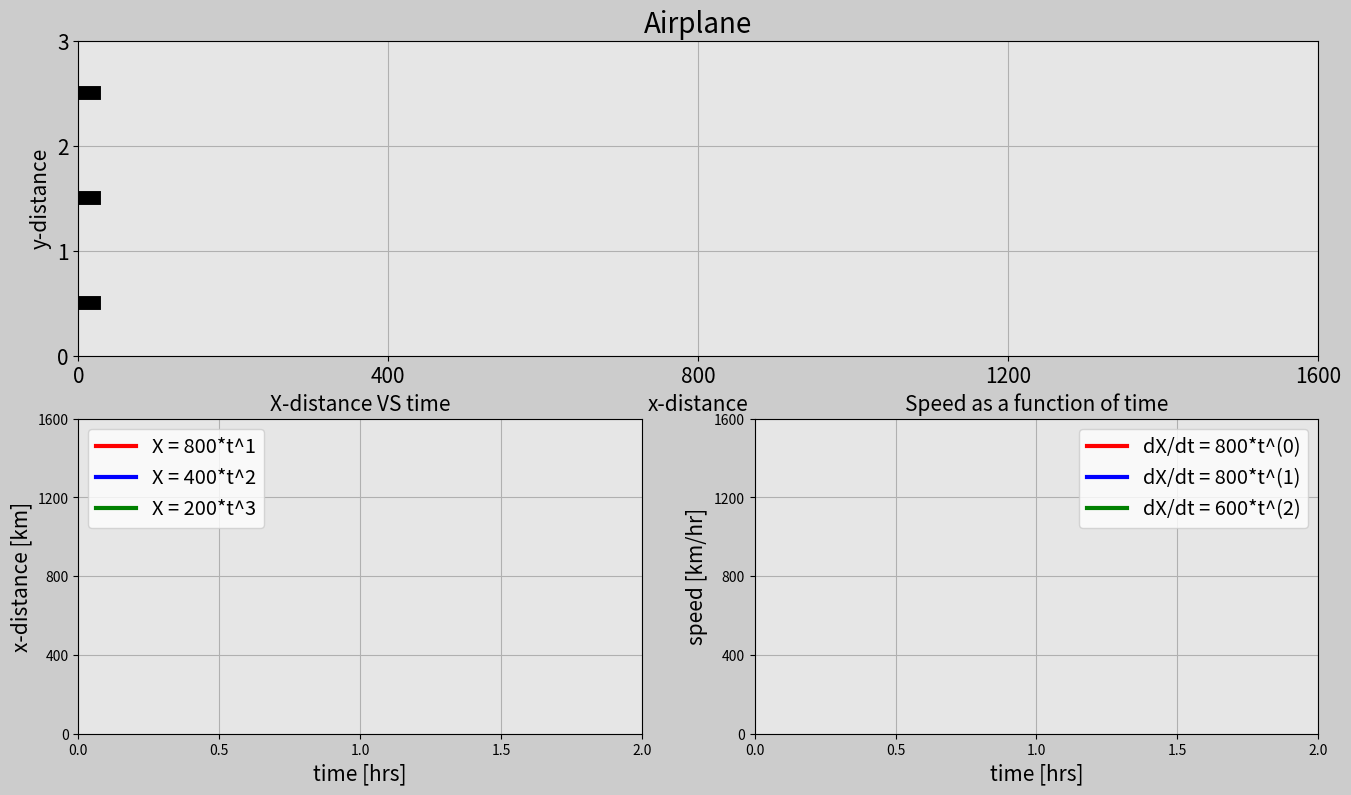

Reproduce this figure in Python.
import matplotlib.pyplot as plt
import matplotlib.gridspec as gridspec
import matplotlib.animation as animation
import numpy as np

# Set up the duration for your animation
t0=0 # [hrs]
t_end=2 # [hrs]
dt=0.005 # [hrs]

# Create array for time
t=np.arange(t0,t_end+dt,dt)

########## AIRPLANE 1 ##########
# Create an x array
a1=800
n1=1
x1=a1*t**n1 # [km]

# Create a y array
altitude1=2.5 # [km]
y1=np.ones(len(t))*altitude1

# Speed in the x direction
speed_x1=n1*a1*t**(n1-1)

########## AIRPLANE 2 ##########
# Create an x array
a2=400
n2=2
x2=a2*t**n2 # [km]

# Create a y array
altitude2=1.5 # [km]
y2=np.ones(len(t))*altitude2

# Speed in the x direction
speed_x2=n2*a2*t**(n2-1)

########## AIRPLANE 3 ##########
# Create an x array
a3=200
n3=3
x3=a3*t**n3 # [km]

# Create a y array
altitude3=0.5 # [km]
y3=np.ones(len(t))*altitude3

# Speed in the x direction
speed_x3=n3*a3*t**(n3-1)

#################### ANIMATION ####################
frame_amount=len(t)

########## AIRPLANE 1 ##########
dot1=np.zeros(frame_amount)
n=20
for i in range(0,frame_amount):
    if i==n:
        dot1[i]=x1[n]
        n+=20
    else:
        dot1[i]=x1[n-20]

########## AIRPLANE 2 ##########
dot2=np.zeros(frame_amount)
n=20
for i in range(0,frame_amount):
    if i==n:
        dot2[i]=x2[n]
        n+=20
    else:
        dot2[i]=x2[n-20]

########## AIRPLANE 3 ##########
dot3=np.zeros(frame_amount)
n=20
for i in range(0,frame_amount):
    if i==n:
        dot3[i]=x3[n]
        n+=20
    else:
        dot3[i]=x3[n-20]


def update_plot(num):
    # 1st subplot
    plane1_trajectory.set_data(dot1[0:num],y1[0:num])
    plane1_1.set_data([x1[num]-40,x1[num]+20],[y1[num],y1[num]])
    plane1_2.set_data([x1[num]-20,x1[num]],[y1[num]+0.3,y1[num]])
    plane1_3.set_data([x1[num]-20,x1[num]],[y1[num]-0.3,y1[num]])
    plane1_4.set_data([x1[num]-40,x1[num]-30],[y1[num]+0.15,y1[num]])
    plane1_5.set_data([x1[num]-40,x1[num]-30],[y1[num]-0.15,y1[num]])

    plane2_trajectory.set_data(dot2[0:num],y2[0:num])
    plane2_1.set_data([x2[num]-40,x2[num]+20],[y2[num],y2[num]])
    plane2_2.set_data([x2[num]-20,x2[num]],[y2[num]+0.3,y2[num]])
    plane2_3.set_data([x2[num]-20,x2[num]],[y2[num]-0.3,y2[num]])
    plane2_4.set_data([x2[num]-40,x2[num]-30],[y2[num]+0.15,y2[num]])
    plane2_5.set_data([x2[num]-40,x2[num]-30],[y2[num]-0.15,y2[num]])

    plane3_trajectory.set_data(dot3[0:num],y3[0:num])
    plane3_1.set_data([x3[num]-40,x3[num]+20],[y3[num],y3[num]])
    plane3_2.set_data([x3[num]-20,x3[num]],[y3[num]+0.3,y3[num]])
    plane3_3.set_data([x3[num]-20,x3[num]],[y3[num]-0.3,y3[num]])
    plane3_4.set_data([x3[num]-40,x3[num]-30],[y3[num]+0.15,y3[num]])
    plane3_5.set_data([x3[num]-40,x3[num]-30],[y3[num]-0.15,y3[num]])

    # 2nd subplot
    x_dist1.set_data(t[0:num],x1[0:num])
    x_dist2.set_data(t[0:num],x2[0:num])
    x_dist3.set_data(t[0:num],x3[0:num])

    # 3rd subplot
    speed1.set_data(t[0:num],speed_x1[0:num])
    speed2.set_data(t[0:num],speed_x2[0:num])
    speed3.set_data(t[0:num],speed_x3[0:num])

    return plane1_trajectory,plane1_1,plane1_2,plane1_3,plane1_4,plane1_5,\
        x_dist1,speed1,plane2_trajectory,plane2_1,plane2_2,plane2_3,plane2_4,plane2_5,\
        x_dist2,speed2,plane3_trajectory,plane3_1,plane3_2,plane3_3,plane3_4,plane3_5,\
        x_dist3,speed3,


fig=plt.figure(figsize=(16,9),dpi=80,facecolor=(0.8,0.8,0.8))
gs=gridspec.GridSpec(2,2)

# Subplot 1
ax0=fig.add_subplot(gs[0,:],facecolor=(0.9,0.9,0.9))

########## AIRPLANE 1 ##########
plane1_1,=ax0.plot([],[],'k',linewidth=10)
plane1_2,=ax0.plot([],[],'k',linewidth=5)
plane1_3,=ax0.plot([],[],'k',linewidth=5)
plane1_4,=ax0.plot([],[],'k',linewidth=3)
plane1_5,=ax0.plot([],[],'k',linewidth=3)
# Line following the airplane
plane1_trajectory,=ax0.plot([],[],'r:o',linewidth=2)

########## AIRPLANE 2 ##########
plane2_1,=ax0.plot([],[],'k',linewidth=10)
plane2_2,=ax0.plot([],[],'k',linewidth=5)
plane2_3,=ax0.plot([],[],'k',linewidth=5)
plane2_4,=ax0.plot([],[],'k',linewidth=3)
plane2_5,=ax0.plot([],[],'k',linewidth=3)
# Line following the airplane
plane2_trajectory,=ax0.plot([],[],'b:o',linewidth=2)

########## AIRPLANE 3 ##########
plane3_1,=ax0.plot([],[],'k',linewidth=10)
plane3_2,=ax0.plot([],[],'k',linewidth=5)
plane3_3,=ax0.plot([],[],'k',linewidth=5)
plane3_4,=ax0.plot([],[],'k',linewidth=3)
plane3_5,=ax0.plot([],[],'k',linewidth=3)
# Line following the airplane
plane3_trajectory,=ax0.plot([],[],'g:o',linewidth=2)


# Subplot properties
plt.xlim(x1[0],x1[-1])
plt.ylim(0,y1[0]+0.5)
plt.xticks(np.arange(x1[0],x1[-1]+1,x1[-1]/4),size=15)
plt.yticks(np.arange(0,y1[-1]+1,1),size=15)
plt.xlabel('x-distance',fontsize=15)
plt.ylabel('y-distance',fontsize=15)
plt.title('Airplane',fontsize=20)
plt.grid(True)


# Subplot 2
ax2=fig.add_subplot(gs[1,0],facecolor=(0.9,0.9,0.9))
x_dist1,=ax2.plot([],[],'-r',linewidth=3,label='X = '+str(a1)+'*t^'+str(n1))
x_dist2,=ax2.plot([],[],'-b',linewidth=3,label='X = '+str(a2)+'*t^'+str(n2))
x_dist3,=ax2.plot([],[],'-g',linewidth=3,label='X = '+str(a3)+'*t^'+str(n3))
plt.xlim(t[0],t[-1])
plt.ylim(x1[0],x1[-1])
plt.xticks(np.arange(t[0],t[-1]+dt,t[-1]/4))
plt.yticks(np.arange(x1[0],x1[-1]+1,x1[-1]/4))
plt.xlabel('time [hrs]',fontsize=15)
plt.ylabel('x-distance [km]',fontsize=15)
plt.title('X-distance VS time',fontsize=15)
plt.grid(True)
plt.legend(loc='upper left',fontsize='x-large')

# Subplot 3
ax4=fig.add_subplot(gs[1,1],facecolor=(0.9,0.9,0.9))
speed1,=ax4.plot([],[],'-r',linewidth=3,label='dX/dt = '+str(n1*a1)+'*t^('+str(n1-1)+')')
speed2,=ax4.plot([],[],'-b',linewidth=3,label='dX/dt = '+str(n2*a2)+'*t^('+str(n2-1)+')')
speed3,=ax4.plot([],[],'-g',linewidth=3,label='dX/dt = '+str(n3*a3)+'*t^('+str(n3-1)+')')
plt.xlim(t[0],t[-1])
plt.ylim(x1[0],speed_x1[-1]*2)
plt.xticks(np.arange(t[0],t[-1]+dt,t[-1]/4),size=10)
plt.yticks(np.arange(0, speed_x1[-1]*2+1,speed_x1[-1]*2/4),size=10)
plt.xlabel('time [hrs]',fontsize=15)
plt.ylabel('speed [km/hr]',fontsize=15)
plt.title('Speed as a function of time',fontsize=15)
plt.grid(True)
plt.legend(loc='upper right',fontsize='x-large')



plane_ani=animation.FuncAnimation(fig,update_plot,frames=frame_amount,interval=20,repeat=True,blit=True)
plt.show()
